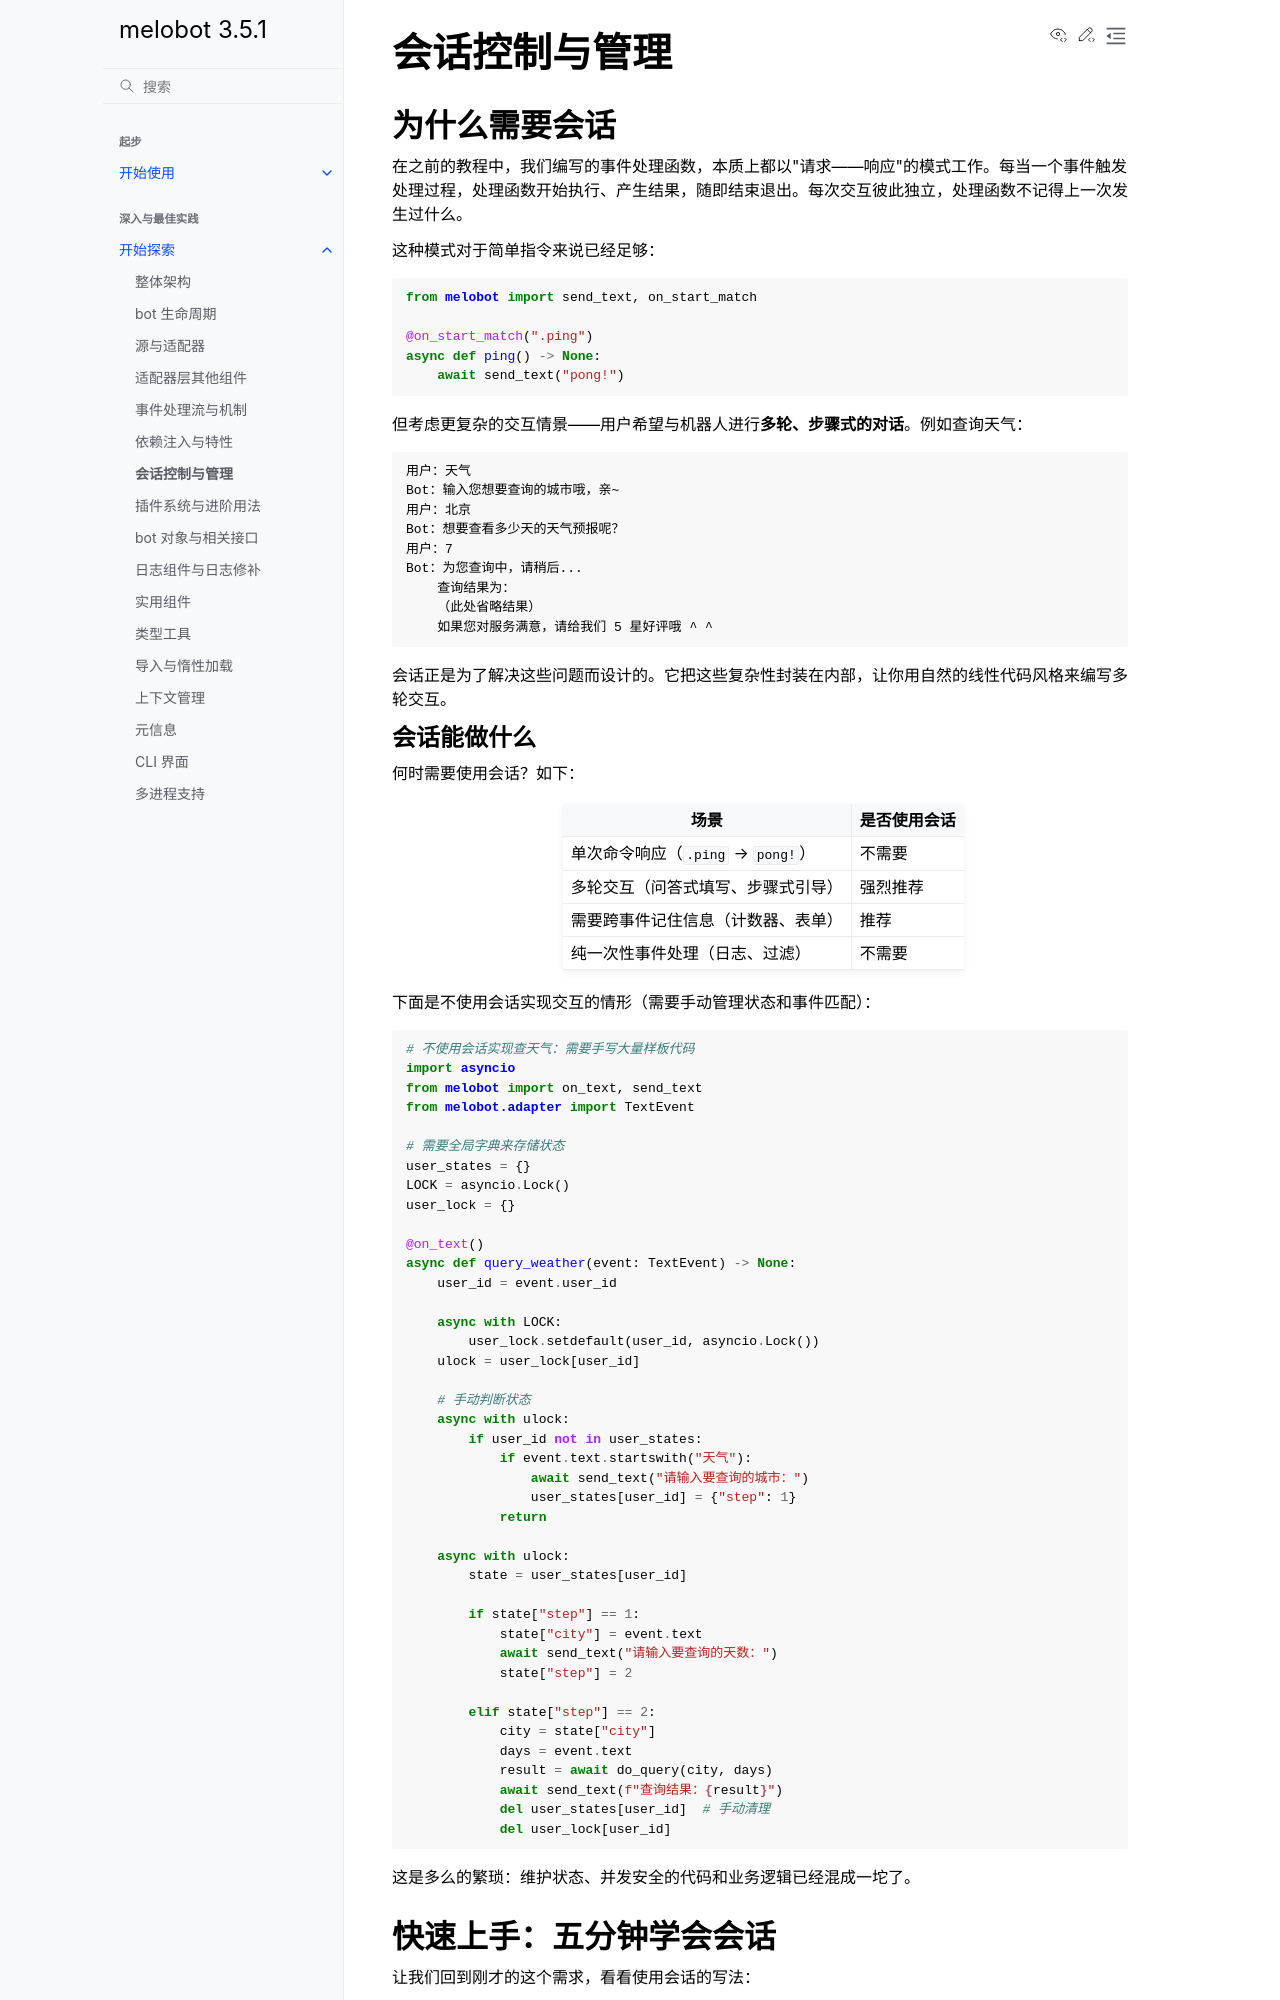

repository: Meloland/melobot · page: dive_in/session_control.html · generator: sphinx

# 会话控制与管理

## 为什么需要会话

在之前的教程中，我们编写的事件处理函数，本质上都以"请求——响应"的模式工作。每当一个事件触发处理过程，处理函数开始执行、产生结果，随即结束退出。每次交互彼此独立，处理函数不记得上一次发生过什么。

这种模式对于简单指令来说已经足够：

```python
from melobot import send_text, on_start_match

@on_start_match(".ping")
async def ping() -> None:
    await send_text("pong!")
```

但考虑更复杂的交互情景——用户希望与机器人进行**多轮、步骤式的对话**。例如查询天气：

```text
用户：天气
Bot：输入您想要查询的城市哦，亲~
用户：北京
Bot：想要查看多少天的天气预报呢？
用户：7
Bot：为您查询中，请稍后...
    查询结果为：
    （此处省略结果）
    如果您对服务满意，请给我们 5 星好评哦 ^ ^
```

会话正是为了解决这些问题而设计的。它把这些复杂性封装在内部，让你用自然的线性代码风格来编写多轮交互。

### 会话能做什么

何时需要使用会话？如下：

| 场景 | 是否使用会话 |
|------|-------------|
| 单次命令响应（`.ping` → `pong!`） | 不需要 |
| 多轮交互（问答式填写、步骤式引导） | 强烈推荐 |
| 需要跨事件记住信息（计数器、表单） | 推荐 |
| 纯一次性事件处理（日志、过滤） | 不需要 |

下面是不使用会话实现交互的情形（需要手动管理状态和事件匹配）：

```python
# 不使用会话实现查天气：需要手写大量样板代码
import asyncio
from melobot import on_text, send_text
from melobot.adapter import TextEvent

# 需要全局字典来存储状态
user_states = {}
LOCK = asyncio.Lock()
user_lock = {}

@on_text()
async def query_weather(event: TextEvent) -> None:
    user_id = event.user_id
    
    async with LOCK:
        user_lock.setdefault(user_id, asyncio.Lock())
    ulock = user_lock[user_id]

    # 手动判断状态
    async with ulock:
        if user_id not in user_states:
            if event.text.startswith("天气"):
                await send_text("请输入要查询的城市：")
                user_states[user_id] = {"step": 1}
            return
    
    async with ulock:
        state = user_states[user_id]

        if state["step"] == 1:
            state["city"] = event.text
            await send_text("请输入要查询的天数：")
            state["step"] = 2

        elif state["step"] == 2:
            city = state["city"]
            days = event.text
            result = await do_query(city, days)
            await send_text(f"查询结果：{result}")
            del user_states[user_id]  # 手动清理
            del user_lock[user_id]
```

这是多么的繁琐：维护状态、并发安全的代码和业务逻辑已经混成一坨了。
